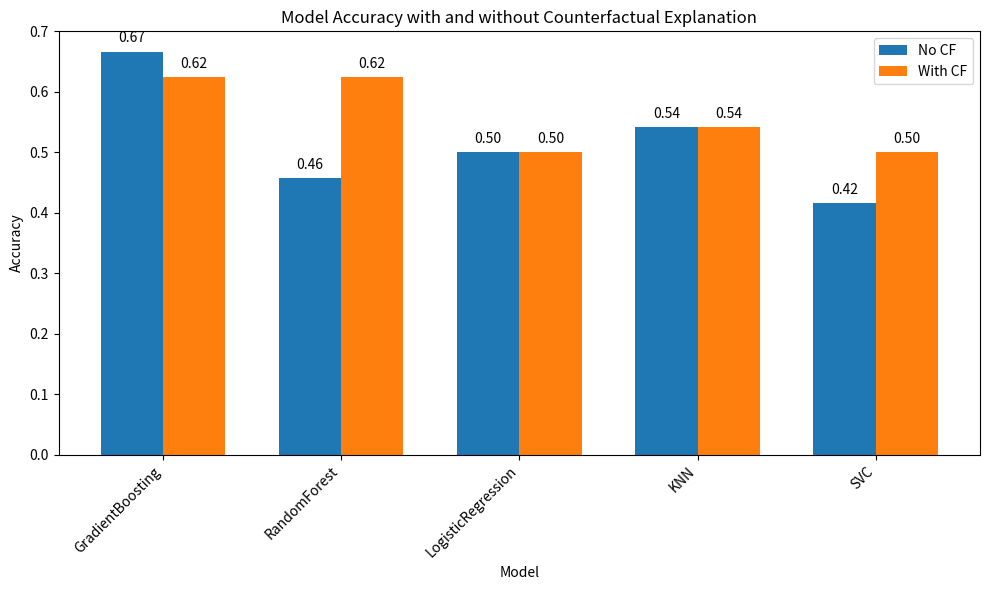

This chart was generated by the following Python code:
import matplotlib.pyplot as plt
import seaborn as sns

# 假设 evaluate_accuracy 函数已经运行，并且我们得到了以下准确率数据
# 这些数据应该从 evaluate_accuracy 函数的输出中提取
accuracy_data = {
    "GradientBoosting": {"No CF": 0.6667, "With CF": 0.6250},
    "RandomForest": {"No CF": 0.4583, "With CF": 0.6250},
    "LogisticRegression": {"No CF": 0.5000, "With CF": 0.5000},
    "KNN": {"No CF": 0.5417, "With CF": 0.5417},
    "SVC": {"No CF": 0.4167, "With CF": 0.5000}
}

# 将数据转换为适合绘图的格式
models = list(accuracy_data.keys())
no_cf_accuracies = [accuracy_data[model]["No CF"] for model in models]
with_cf_accuracies = [accuracy_data[model]["With CF"] for model in models]

# 创建柱状图
fig, ax = plt.subplots(figsize=(10, 6))

# 设置柱状图的位置和宽度
bar_width = 0.35
index = range(len(models))

# 绘制柱状图
bar1 = ax.bar(index, no_cf_accuracies, bar_width, label='No CF')
bar2 = ax.bar([i + bar_width for i in index], with_cf_accuracies, bar_width, label='With CF')

# 添加标题和标签
ax.set_xlabel('Model')
ax.set_ylabel('Accuracy')
ax.set_title('Model Accuracy with and without Counterfactual Explanation')
ax.set_xticks([i + bar_width / 2 for i in index])
ax.set_xticklabels(models, rotation=45, ha='right')
ax.legend()

# 显示准确率值
for i, v in enumerate(no_cf_accuracies):
    ax.text(i, v + 0.01, f'{v:.2f}', ha='center', va='bottom')
for i, v in enumerate(with_cf_accuracies):
    ax.text(i + bar_width, v + 0.01, f'{v:.2f}', ha='center', va='bottom')

# 显示图表
plt.tight_layout()
plt.show()